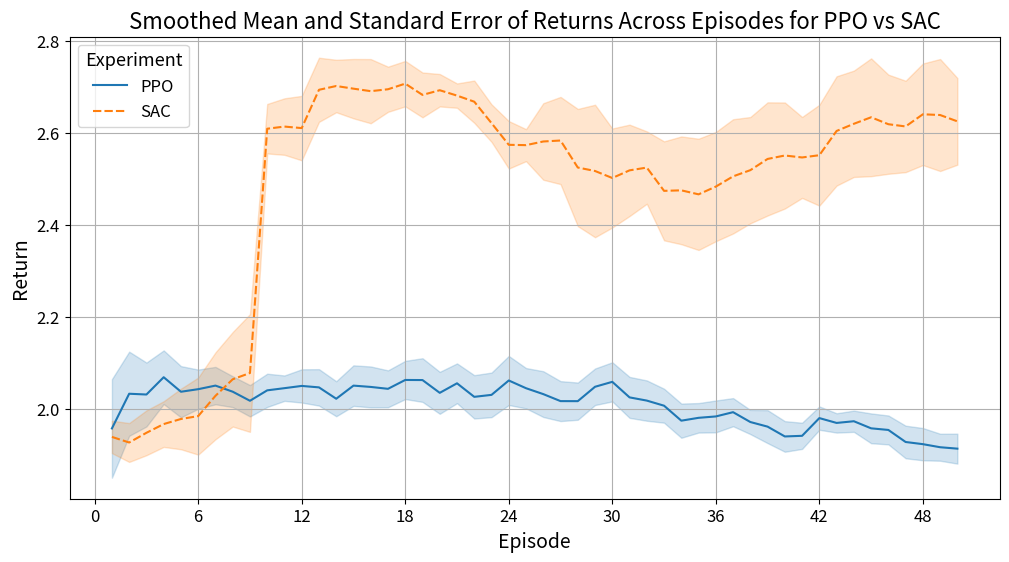

Python code for this plot:
import pandas as pd
import numpy as np
import seaborn as sns
import matplotlib.pyplot as plt
from matplotlib.ticker import MaxNLocator

# Setting a seed for reproducibility
np.random.seed(42)

# Creating DataFrames for PPO and SAC experiments
data_ppo = {
    'Run1': np.random.normal(2, 0.5, 50),
    'Run2': np.random.normal(2, 0.7, 50),
    'Run3': np.random.normal(2, 0.4, 50),
    'Run4': np.random.normal(2, 0.6, 50),
    'Run5': np.random.normal(2, 0.5, 50),
    'Run6': np.random.normal(2, 0.4, 50),
    'Run7': np.random.normal(2, 0.6, 50),
    'Run8': np.random.normal(2, 0.5, 50),
    'Run9': np.random.normal(2, 0.5, 50),
    'Run10': np.random.normal(2, 0.7, 50),
    'Run11': np.random.normal(2, 0.4, 50),
    'Run12': np.random.normal(2, 0.6, 50),
    'Run13': np.random.normal(2, 0.5, 50),
    'Run14': np.random.normal(2, 0.4, 50),
    'Run15': np.random.normal(2, 0.6, 50),
    'Run16': np.random.normal(2, 0.5, 50)
}
data_sac = {
    'Run1': np.random.normal(2.5, 0.5, 50),
    'Run2': np.random.normal(2.5, 0.7, 50),
    'Run3': np.random.normal(2.5, 0.4, 50),
    'Run4': np.random.normal(2.5, 0.6, 50),
    'Run5': np.random.normal(2.5, 0.5, 50)
}

# Convert to DataFrames
df_ppo = pd.DataFrame(data_ppo, index=range(1, 51))
df_sac = pd.DataFrame(data_sac, index=range(1, 51))

# Adding experiment identifiers
df_ppo['Experiment'] = 'PPO'
df_sac['Experiment'] = 'SAC'

# Combine into a single DataFrame
df_combined = pd.concat([df_ppo, df_sac], axis=0)

# Calculating rolling means for each run
rolling_window = 10
for column in df_combined.columns[:-1]:  # Exclude the 'Experiment' column
    df_combined[column] = df_combined[column].rolling(window=rolling_window, min_periods=1).mean()

# Melting the DataFrame to long format suitable for Seaborn
df_melted = df_combined.reset_index().melt(id_vars=['index', 'Experiment'], var_name='Run', value_name='Return')

# Plotting with Seaborn using the new 'errorbar' parameter (sd for stardard deviation and se for standard error)
plt.figure(figsize=(12, 6))
sns.lineplot(data=df_melted, x='index', y='Return', hue='Experiment', style='Experiment', estimator='mean', errorbar=('se', 1))

# Ensuring x-axis ticks are integers and adjust automatically
plt.gca().xaxis.set_major_locator(MaxNLocator(integer=True))
plt.title('Smoothed Mean and Standard Error of Returns Across Episodes for PPO vs SAC', fontsize=16)
plt.xlabel('Episode', fontsize=14)
plt.ylabel('Return', fontsize=14)
plt.xticks(fontsize=12)
plt.yticks(fontsize=12)
plt.legend(title='Experiment', title_fontsize='13', fontsize='12')
plt.grid(True)
plt.savefig("ppo_vs_sac.png", dpi=300, bbox_inches="tight")
